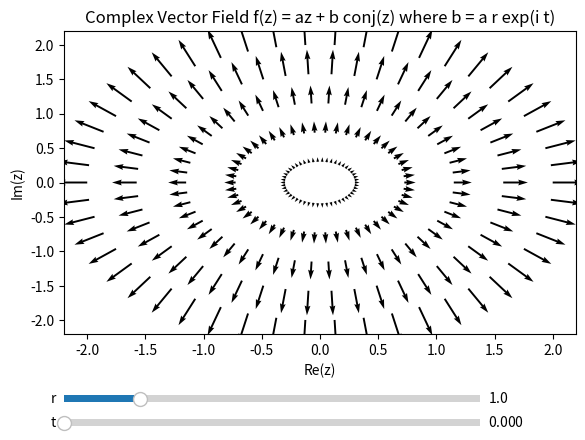

The matplotlib source for this figure:
import numpy as np
import matplotlib.pyplot as plt
from matplotlib.widgets import Slider

# Define the complex vector field function
def f(z, r, t):
    a = r * np.exp(1j * t)
    b = 1 - a
    return a * z + b * np.conj(z)

# Generate the grid of points
num_directions = 50  # Number of polar axes directions
num_points = 5  # Number of points per axis

# Generate points in polar coordinates
angles = np.linspace(0, 2 * np.pi, num_directions, endpoint=False)
radii = np.linspace(0.3, 2, num_points)  # Avoiding the origin to prevent singularity

# Convert polar coordinates to Cartesian coordinates
X = []
Y = []
for angle in angles:
    X.extend(radii * np.cos(angle))
    Y.extend(radii * np.sin(angle))

X = np.array(X)
Y = np.array(Y)
Z = X + 1j * Y

# Parameters
r = 1  # Example complex number for a
t = 0

# Normalise the field
F = f(Z, r, t)
# F = F / np.abs(F)

# Calculate the initial vector field
U = np.real(F)
V = np.imag(F)

# Create the plot
fig, ax = plt.subplots()
q = ax.quiver(X, Y, U, V)
ax.set_title('Complex Vector Field f(z) = az + b conj(z) where b = a r exp(i t)')
ax.set_xlabel('Re(z)')
ax.set_ylabel('Im(z)')

# Adjust the subplots region to leave some space for the sliders
plt.subplots_adjust(left=0.1, bottom=0.25)

# Add sliders for r and t
ax_r = plt.axes([0.1, 0.1, 0.65, 0.03])
ax_t = plt.axes([0.1, 0.05, 0.65, 0.03])

slider_r = Slider(ax_r, 'r', 0.1, 5.0, valinit=r)
slider_t = Slider(ax_t, 't', 0.0, 2 * np.pi, valinit=t)

# Update function to be called when sliders are changed
def update(val):
    r = slider_r.val
    t = slider_t.val
    
    F = f(Z, r, t)
    # F = F / np.abs(F)
    
    U = np.real(F)
    V = np.imag(F)
    q.set_UVC(U, V)
    fig.canvas.draw_idle()

# Connect the update function to the sliders
slider_r.on_changed(update)
slider_t.on_changed(update)

plt.show()
